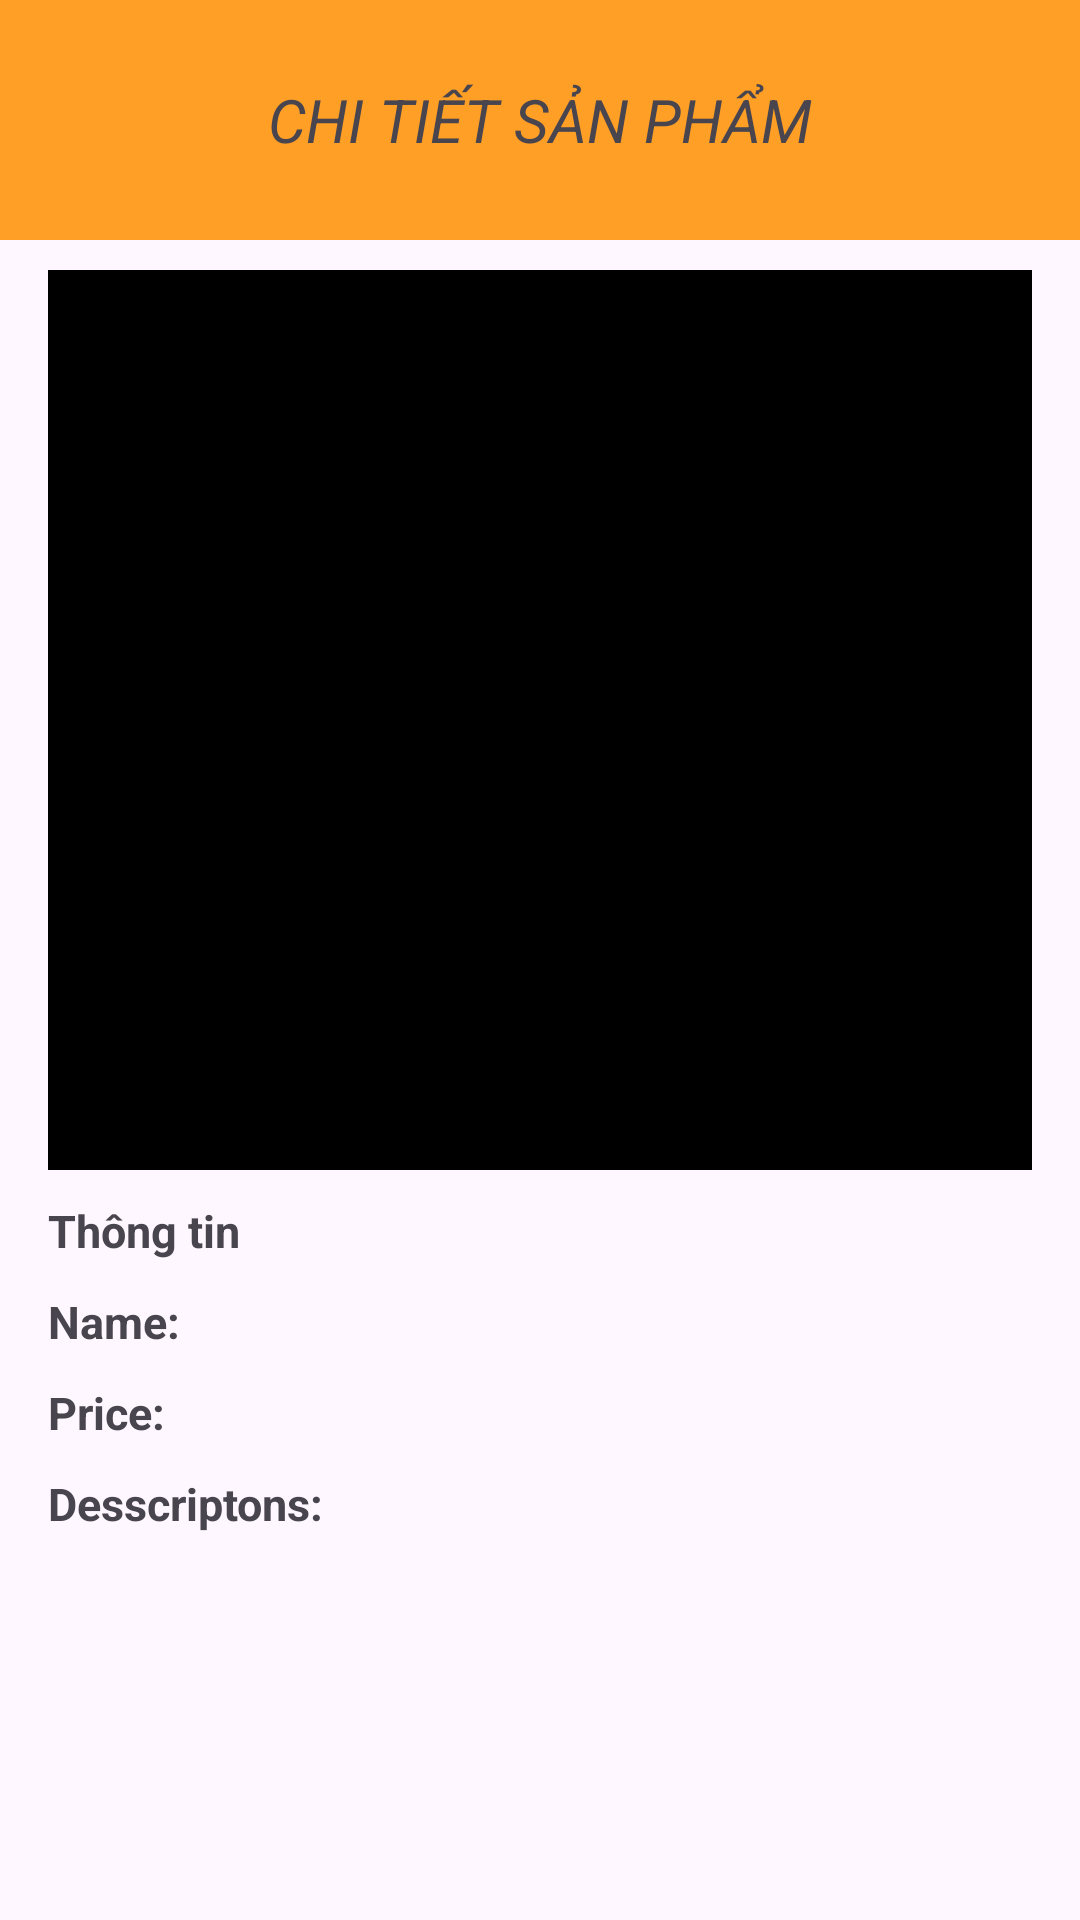

Reconstruct the res/layout file that produces this screen, plus the resources it refers to.
<!-- AndroidManifest.xml: application theme Theme.ASM1_Android -->
<!-- res/layout/detail_item.xml -->
<?xml version="1.0" encoding="utf-8"?>
<LinearLayout xmlns:android="http://schemas.android.com/apk/res/android"
    android:layout_width="match_parent"
    android:orientation="vertical"
    android:layout_height="match_parent">

    <LinearLayout
        android:background="#FF9F25"
        android:orientation="horizontal"
        android:layout_width="match_parent"
        android:layout_height="80dp">

        <TextView
            android:layout_weight="1"
            android:text="CHI TIẾT SẢN PHẨM"
            android:gravity="center"
            android:layout_gravity="center"
            android:textStyle="italic"
            android:textSize="20dp"
            android:layout_width="wrap_content"
            android:layout_height="wrap_content"/>


    </LinearLayout>


    <LinearLayout
        android:layout_marginTop="10dp"
        android:layout_marginHorizontal="16dp"
        android:orientation="vertical"
        android:layout_width="match_parent"
        android:layout_height="match_parent">
        <ImageView
            android:id="@+id/image"
            android:src="@color/black"
            android:layout_width="match_parent"
            android:layout_height="300dp"/>

        <TextView
            android:layout_marginTop="10dp"
            android:layout_width="match_parent"
            android:layout_height="wrap_content"
            android:text="Thông tin"
            android:textSize="15dp"
            android:textStyle="bold" />

        <LinearLayout
            android:orientation="horizontal"
            android:layout_width="match_parent"
            android:layout_height="wrap_content">
            <TextView
                android:layout_marginTop="10dp"
                android:layout_width="100dp"
                android:layout_height="wrap_content"
                android:text="Name: "
                android:textSize="15dp"
                android:textStyle="bold" />
            <TextView
                android:id="@+id/namebundle"
                android:layout_marginTop="10dp"
                android:layout_width="match_parent"
                android:layout_height="wrap_content"
                android:text=""
                android:textSize="15dp"
                android:textStyle="bold" />

        </LinearLayout>
        <LinearLayout
            android:orientation="horizontal"
            android:layout_width="match_parent"
            android:layout_height="wrap_content">
            <TextView
                android:layout_marginTop="10dp"
                android:layout_width="100dp"
                android:layout_height="wrap_content"
                android:text="Price: "
                android:textSize="15dp"
                android:textStyle="bold" />
            <TextView
                android:id="@+id/pricebundle"
                android:layout_marginTop="10dp"
                android:layout_width="match_parent"
                android:layout_height="wrap_content"
                android:text=""
                android:textSize="15dp"
                android:textStyle="bold" />

        </LinearLayout>
        <LinearLayout
            android:orientation="horizontal"
            android:layout_width="match_parent"
            android:layout_height="wrap_content">
            <TextView
                android:layout_marginTop="10dp"
                android:layout_width="100dp"
                android:layout_height="wrap_content"
                android:text="Desscriptons: "
                android:textSize="15dp"
                android:textStyle="bold" />
            <TextView
                android:id="@+id/dessbundle"
                android:layout_marginTop="10dp"
                android:layout_width="match_parent"
                android:layout_height="wrap_content"
                android:text=""
                android:textSize="15dp"
                android:textStyle="bold" />

        </LinearLayout>
    </LinearLayout>


</LinearLayout>
<!-- resources referenced by this layout -->
<resources>
  <style name="Theme.ASM1_Android" parent="Base.Theme.ASM1_Android" />
  <style name="Base.Theme.ASM1_Android" parent="Theme.Material3.DayNight.NoActionBar">
          <item name="windowActionBar">false</item>
          
          
      </style>
  <!-- not gathered from this repository: default colours our renderer supplied (Android Studio template values) -->
  <color name="black">#FF000000</color>
</resources>
